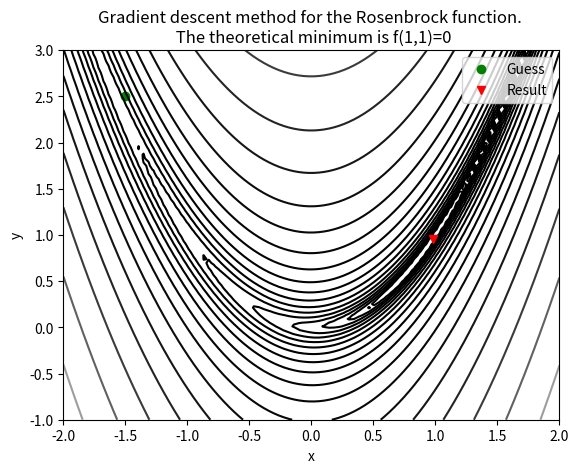

Recreate this plot in Python.
import numpy as N
import matplotlib.pyplot as plt
import random
from math import pi
#define function:
def G(r):
    x = r[0]
    y = r[1]
    return (1-x)**2+100*(y-x**2)**2  #Rosenbrock function
 
#define gradient:
def gradG(z,h,d_x):
    return (G(N.add(z,h))-G(N.subtract(z,h)))/(2*d_x)

r0 = [-1.5,2.5]#initial guess
hx = [0.01,0.0]#step in the x-direction
hy = [0.0,0.01]#step in the y-direction
dx = 0.01#step size in x
dy = 0.01#step size in y
n = 30000#number of steps

print('initial guess: ')
print('x0 = ',r0[0])
print('y0 = ',r0[1])
plt.plot(r0[0],r0[1],'og',label= 'Guess')

#iteration using the steepest descent method:
for i in range(n):
    DxG,DyG = [gradG(r0,hx,dx),gradG(r0,hy,dy)]
    gradient = [DxG,DyG]
    delG = N.sqrt(N.dot(gradient,gradient))
    alpha = 0.0002
    beta = alpha/delG
    rn = r0 - N.dot(beta,gradient)
    r0 = rn
    alpha = beta
print("after {} iterations the series converged to: ".format(str(n)))
if rn[0] != 0:
    print('minimum located at: x = ',rn[0])
if rn[1] != 0:
    print('minimum located at: y = ',rn[1])
print("value at minimum: G(r0) = ",G(rn))

X = N.linspace(-2.0,2.0,100)
Y = N.linspace(-1.0,3.0,100)
x1,y1 = N.meshgrid(X,Y)
Z = (1-x1)**2+100*(y1-x1**2)**2
plt.contour(X,Y,Z,N.logspace(-0.5,3.5,20,base=10),cmap='gray')
plt.xlabel('x')
plt.ylabel('y')
plt.title('Gradient descent method for the Rosenbrock function. \n The theoretical minimum is f(1,1)=0')
plt.plot(rn[0],rn[1],'vr',label = 'Result')
plt.legend()
plt.show()
 



